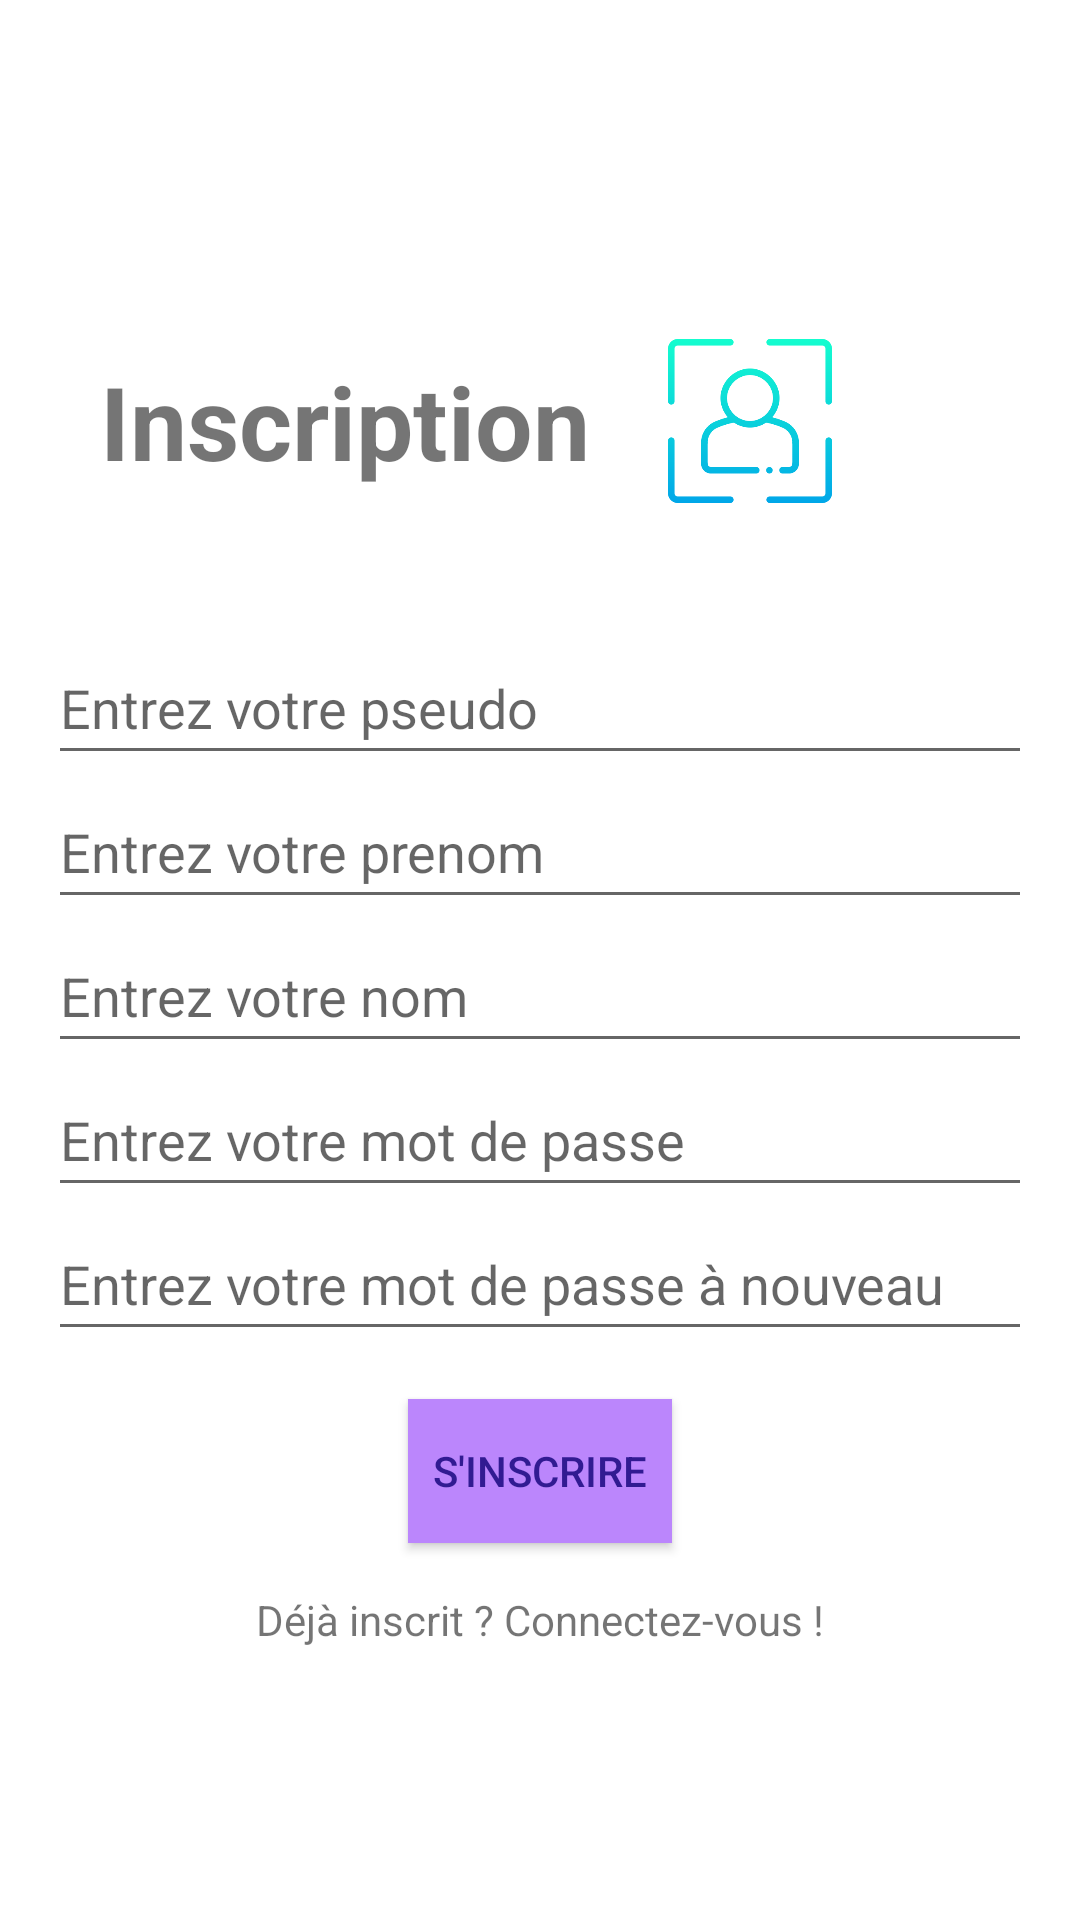

This screen was rendered from an Android layout file. Write that file and the resources it references.
<!-- AndroidManifest.xml: application theme Theme.SAEApplication -->
<!-- res/layout/activity_inscription.xml -->
<?xml version="1.0" encoding="utf-8"?>
<LinearLayout
    xmlns:android="http://schemas.android.com/apk/res/android"
    xmlns:app="http://schemas.android.com/apk/res-auto"
    xmlns:tools="http://schemas.android.com/tools"
    android:layout_width="match_parent"
    android:layout_gravity="center"
    android:gravity="center"
    android:layout_height="match_parent"
    android:orientation="vertical"
    tools:context=".Activity.InscriptionActivity">

    <LinearLayout
        android:layout_width="match_parent"
        android:layout_height="wrap_content"
        android:gravity="center"
        android:layout_marginBottom="20dp"
        android:padding="15dp">
        <TextView
            android:layout_width="wrap_content"
            android:layout_height="wrap_content"
            android:text="Inscription"
            android:gravity="center"
            android:textSize="34sp"
            android:textStyle="bold"
            android:layout_weight="1" />
        <ImageButton
            android:id="@+id/addImage"
            android:layout_width="70dp"
            android:layout_height="70dp"
            android:contentDescription="userimage"
            android:layout_gravity="center"
            android:scaleType="fitCenter"
            android:layout_marginRight="60dp"
            android:background="@null"
            android:src="@drawable/user_photo"/>
    </LinearLayout>


    <EditText
        android:id="@+id/incription_pseudo"
        android:layout_width="match_parent"
        android:layout_height="wrap_content"
        android:layout_marginStart="16dp"
        android:layout_marginEnd="16dp"
        android:autofillHints="incription_pseudo"
        android:hint="Entrez votre pseudo"
        android:inputType="textPersonName"
        android:minHeight="48dp"/>

    <EditText
        android:id="@+id/incription_prenom"
        android:layout_width="match_parent"
        android:layout_height="wrap_content"
        android:layout_marginStart="16dp"
        android:layout_marginEnd="16dp"
        android:autofillHints="incription_username"
        android:hint="Entrez votre prenom"
        android:inputType="textPersonName"
        android:minHeight="48dp" />

    <EditText
        android:id="@+id/incription_nom"
        android:layout_width="match_parent"
        android:layout_height="wrap_content"
        android:layout_marginStart="16dp"
        android:layout_marginEnd="16dp"
        android:hint="Entrez votre nom"
        android:inputType="textEmailAddress"
        android:minHeight="48dp" />











    <EditText
        android:id="@+id/incription_mot_de_passe"
        android:layout_width="match_parent"
        android:layout_height="wrap_content"

        android:layout_marginStart="16dp"
        android:layout_marginEnd="16dp"
        android:autofillHints="password"
        android:hint="Entrez votre mot de passe"
        android:inputType="textPassword"
        android:minHeight="48dp" />

    <EditText
        android:id="@+id/confirme_mot_de_passe"
        android:layout_width="match_parent"
        android:layout_height="wrap_content"

        android:layout_marginStart="16dp"
        android:layout_marginEnd="16dp"
        android:autofillHints="password"
        android:hint="Entrez votre mot de passe à nouveau"
        android:inputType="textPassword"
        android:minHeight="48dp" />


    <Button
        android:id="@+id/inscriptionButton"
        android:layout_width="wrap_content"
        android:layout_height="wrap_content"
        android:layout_margin="16dp"
        android:background="@color/purple_200"
        android:gravity="center"
        android:text="S'inscrire"

        android:textColor="#311B92" />

    <LinearLayout
        android:layout_width="wrap_content"
        android:layout_height="wrap_content"
        android:layout_gravity="center_horizontal"
        android:orientation="horizontal">
        <TextView
            android:layout_width="wrap_content"
            android:layout_height="wrap_content"
            android:text="Déjà inscrit ? "
            />
        <TextView
            android:layout_width="wrap_content"
            android:layout_height="wrap_content"
            android:linksClickable="true"
            android:id="@+id/lien_activite_connexion"
            android:text="Connectez-vous !"
            />
    </LinearLayout>
</LinearLayout>
<!-- resources referenced by this layout -->
<resources>
  <!-- drawable user_photo: png bitmap (drawable, 15155 bytes) -->
  <style name="Theme.SAEApplication" parent="Theme.MaterialComponents.DayNight.DarkActionBar">
          
          <item name="colorPrimary">@color/purple_500</item>
          <item name="colorPrimaryVariant">@color/purple_700</item>
          <item name="colorOnPrimary">@color/white</item>
          
          <item name="colorSecondary">@color/teal_200</item>
          <item name="colorSecondaryVariant">@color/teal_700</item>
          <item name="colorOnSecondary">@color/black</item>
          
          <item name="android:statusBarColor">?attr/colorPrimaryVariant</item>
          
      </style>
  <!-- not gathered from this repository: default colours our renderer supplied (Android Studio template values) -->
  <color name="purple_200">#FFBB86FC</color>
  <color name="purple_500">#FF6200EE</color>
  <color name="purple_700">#FF3700B3</color>
  <color name="teal_200">#FF03DAC5</color>
  <color name="teal_700">#FF018786</color>
  <color name="black">#FF000000</color>
  <color name="white">#FFFFFFFF</color>
</resources>
